Dataset: dataset_main (GitHub, Markelowww/diplom). Classes: AMD, CSR, DME, ERM.

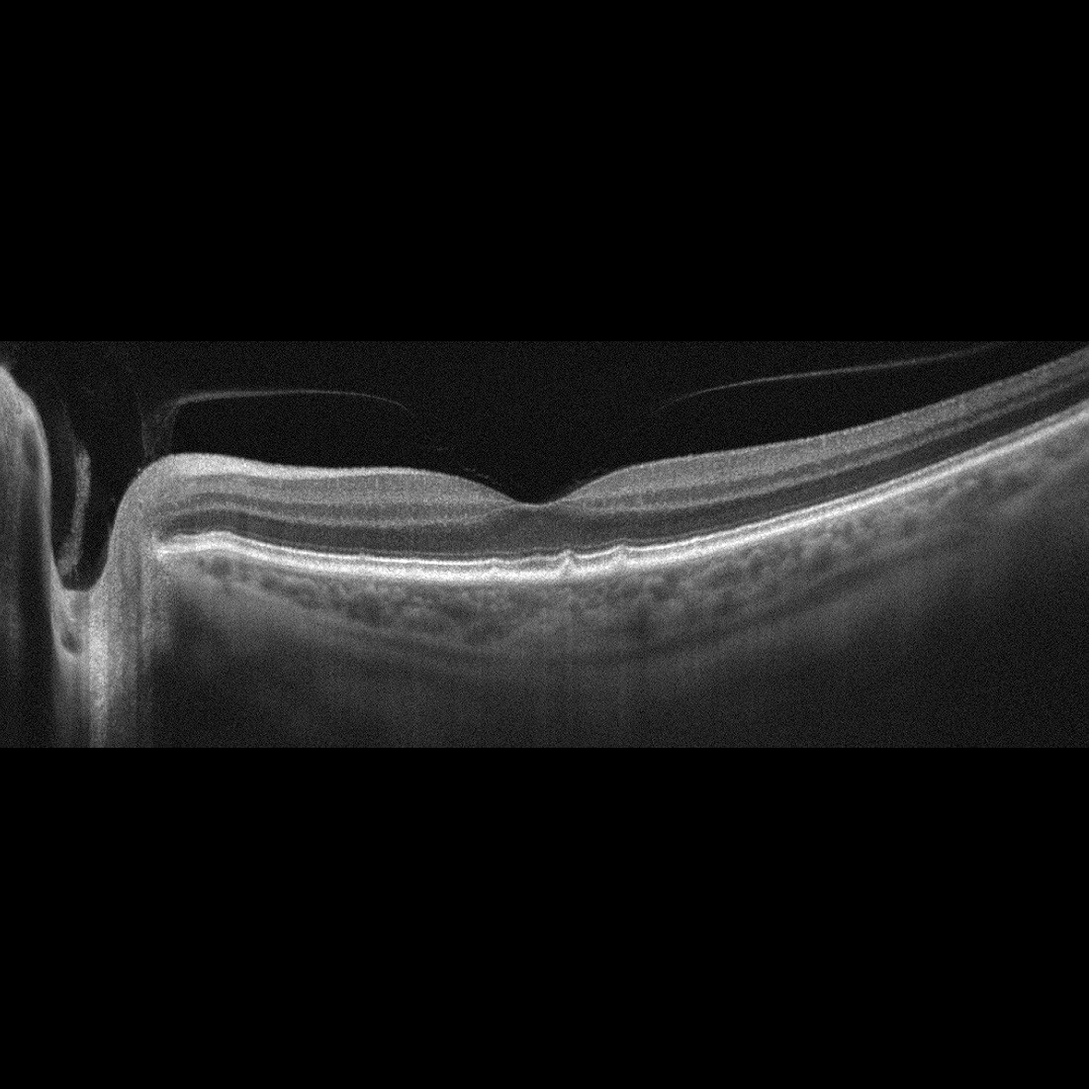
Label: AMD

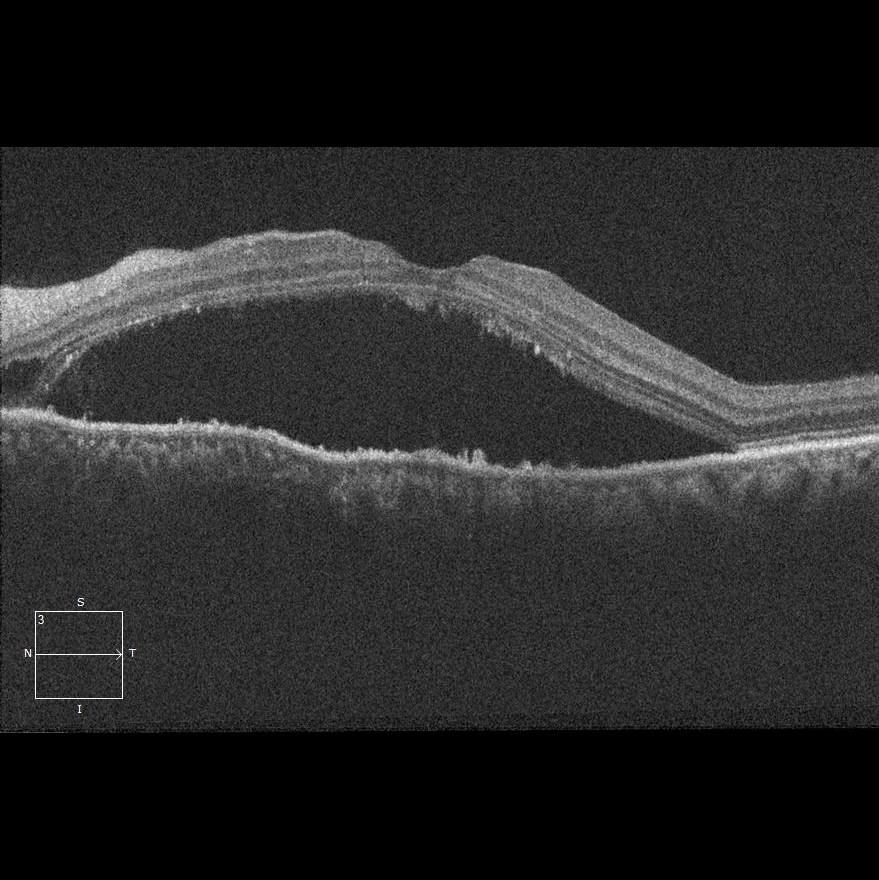
Label: CSR

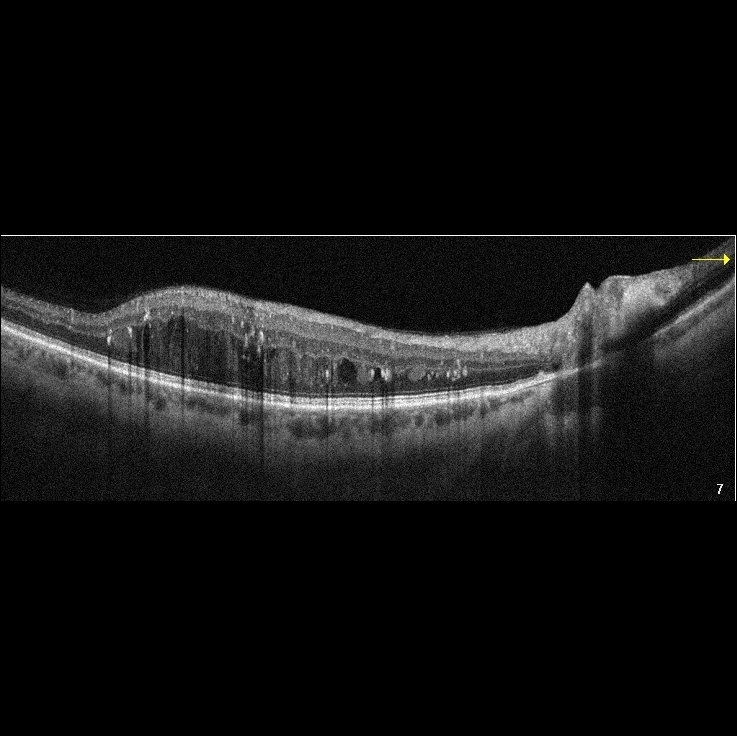
Label: DME

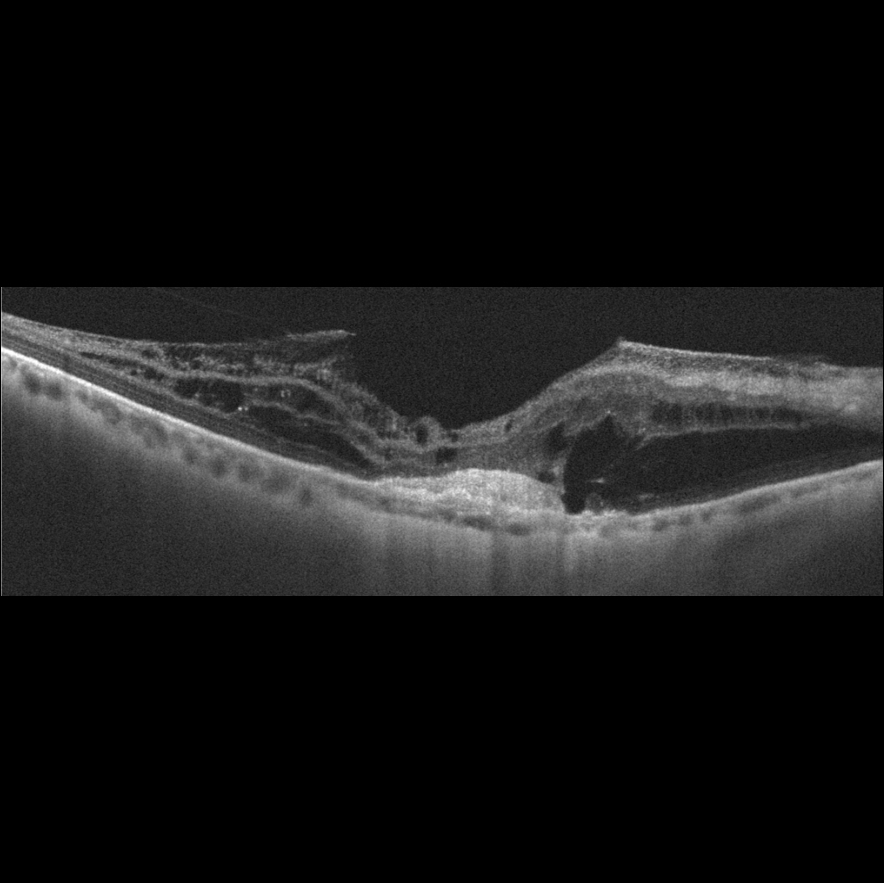
Label: AMD

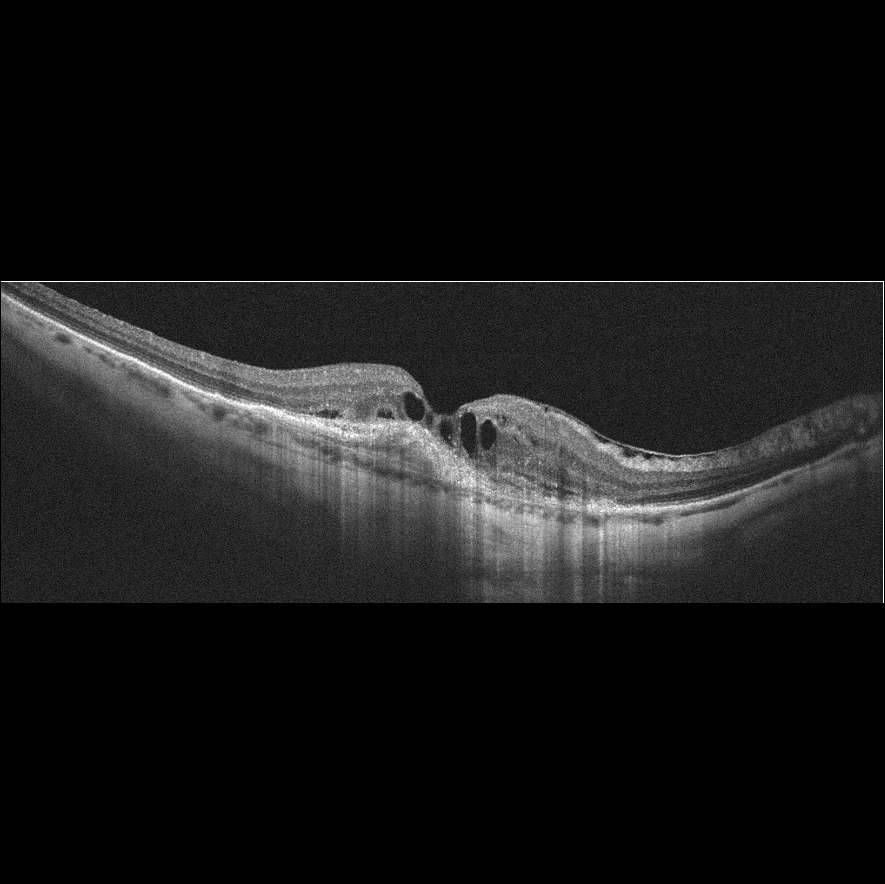
Label: AMD

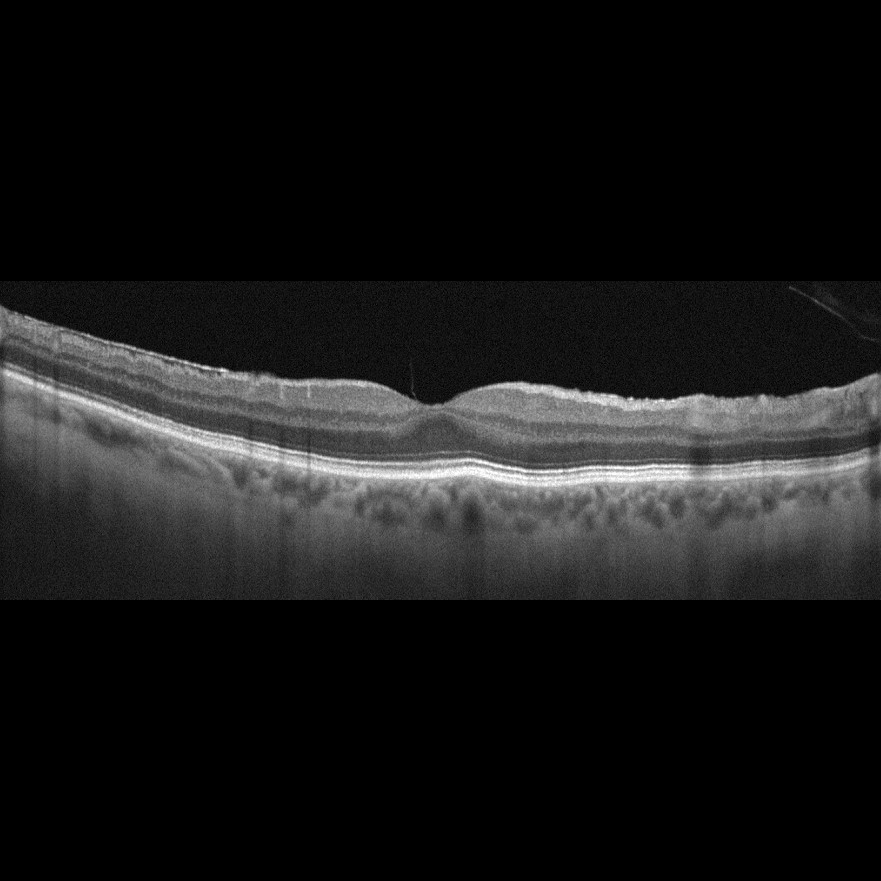
Label: ERM
